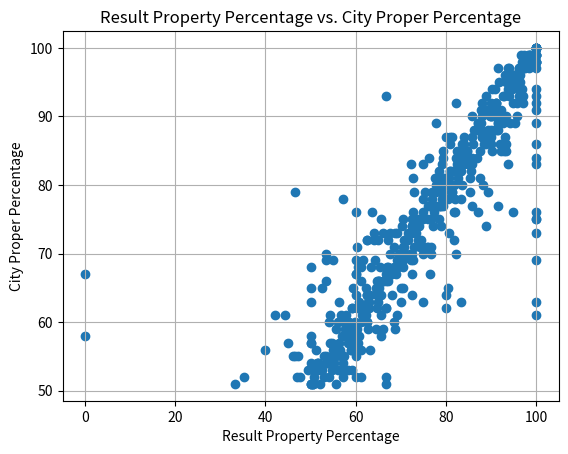

Reproduce this figure in Python.
import math
import random
import matplotlib.pyplot as plt


CITY_POPULATION = 100
NUMBER_OF_EXPERIMENTS = 10

def init_city(city_proper_precentage):
    city = [1 for i in range(math.floor(CITY_POPULATION * (city_proper_precentage / 100)))]  
    city += [0 for j in range(CITY_POPULATION - (math.floor(CITY_POPULATION * (city_proper_precentage / 100))))]
    return city

def get_random_group(city, group_size):
    random_group = random.sample(city, group_size)
    return random_group

def get_property_precentage(group):
    property_precentage = (sum(group) / len(group)) * 100
    return property_precentage

def experiment(city_proper_precentage):
    city = init_city(city_proper_precentage)
    group_size = random.randint(1, CITY_POPULATION)
    random_group = get_random_group(city, group_size)
    return get_property_precentage(random_group)

def main():
    results = []
    for city_proper_precentage in range(51, 101):
        for i in range(NUMBER_OF_EXPERIMENTS):
            results.append((experiment(city_proper_precentage), city_proper_precentage))

    x, y = zip(*results)
    plt.scatter(x, y)
    plt.xlabel('Result Property Percentage')
    plt.ylabel('City Proper Percentage')
    plt.title('Result Property Percentage vs. City Proper Percentage')
    plt.grid(True)
    plt.show()

if __name__ == "__main__":
    main()